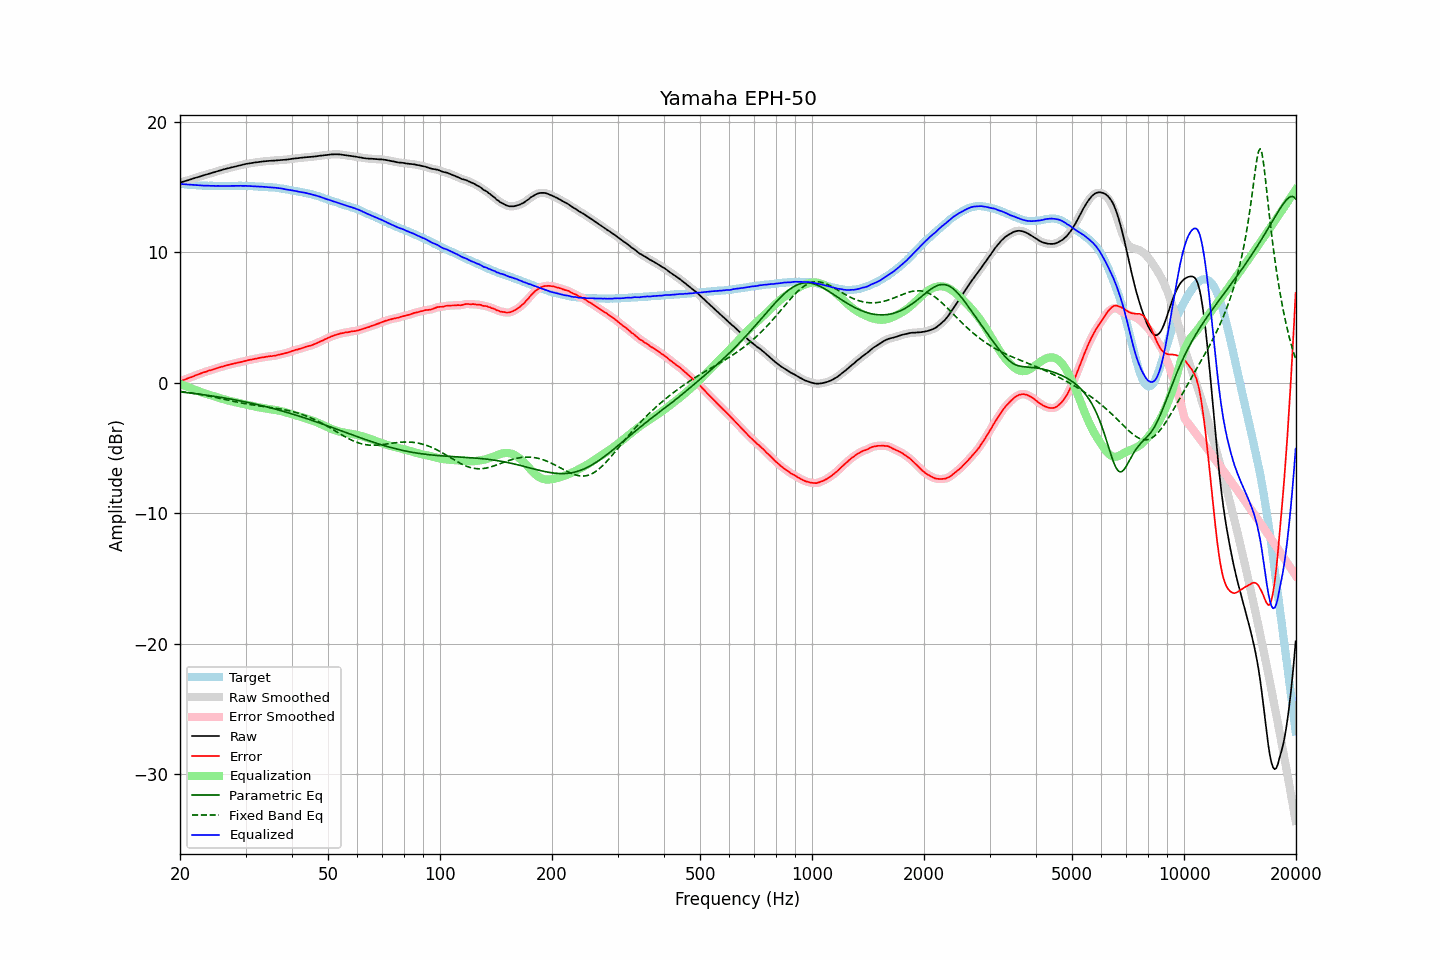

Source data for this figure (header and first rows):
frequency, raw, error, smoothed, error_smoothed, equalization, parametric_eq, fixed_band_eq, equalized_raw, equalized_smoothed, target
20.00, 15.34, 0.09, 15.34, 0.09, -0.09, -0.70, -0.67, 15.24, 15.25, 15.25
20.20, 15.38, 0.14, 15.38, 0.14, -0.14, -0.72, -0.68, 15.23, 15.23, 15.24
20.40, 15.42, 0.19, 15.41, 0.19, -0.19, -0.73, -0.70, 15.23, 15.22, 15.23
20.61, 15.46, 0.24, 15.45, 0.24, -0.24, -0.74, -0.72, 15.22, 15.21, 15.22
20.81, 15.49, 0.29, 15.49, 0.29, -0.29, -0.76, -0.73, 15.20, 15.20, 15.20
21.02, 15.53, 0.34, 15.53, 0.34, -0.34, -0.77, -0.75, 15.19, 15.19, 15.19
21.23, 15.57, 0.39, 15.57, 0.39, -0.38, -0.79, -0.77, 15.18, 15.18, 15.18
21.44, 15.61, 0.42, 15.61, 0.43, -0.43, -0.80, -0.79, 15.17, 15.17, 15.19
21.66, 15.65, 0.48, 15.65, 0.48, -0.48, -0.82, -0.81, 15.17, 15.17, 15.17
21.87, 15.69, 0.52, 15.69, 0.53, -0.53, -0.83, -0.83, 15.16, 15.16, 15.17
22.09, 15.73, 0.58, 15.72, 0.58, -0.58, -0.85, -0.85, 15.15, 15.15, 15.15
22.31, 15.76, 0.62, 15.76, 0.62, -0.62, -0.86, -0.87, 15.13, 15.14, 15.14
22.54, 15.80, 0.67, 15.80, 0.67, -0.67, -0.88, -0.89, 15.13, 15.13, 15.13
22.76, 15.84, 0.71, 15.84, 0.72, -0.71, -0.90, -0.91, 15.12, 15.12, 15.13
22.99, 15.88, 0.76, 15.88, 0.76, -0.76, -0.91, -0.93, 15.12, 15.12, 15.12
23.22, 15.92, 0.81, 15.91, 0.80, -0.80, -0.93, -0.96, 15.12, 15.11, 15.11
23.45, 15.95, 0.83, 15.95, 0.84, -0.84, -0.95, -0.98, 15.11, 15.11, 15.12
23.69, 15.99, 0.88, 15.99, 0.88, -0.88, -0.96, -1.00, 15.11, 15.11, 15.11
23.92, 16.03, 0.93, 16.02, 0.92, -0.92, -0.98, -1.03, 15.11, 15.10, 15.10
24.16, 16.06, 0.95, 16.06, 0.96, -0.96, -1.00, -1.05, 15.10, 15.10, 15.11
24.40, 16.10, 0.99, 16.10, 0.99, -1.00, -1.02, -1.08, 15.10, 15.10, 15.11
24.65, 16.14, 1.04, 16.13, 1.03, -1.04, -1.04, -1.10, 15.10, 15.09, 15.10
24.89, 16.17, 1.07, 16.17, 1.08, -1.08, -1.06, -1.13, 15.09, 15.09, 15.10
25.14, 16.21, 1.12, 16.21, 1.12, -1.12, -1.08, -1.15, 15.09, 15.09, 15.09
25.39, 16.25, 1.16, 16.24, 1.16, -1.15, -1.10, -1.18, 15.09, 15.09, 15.09
25.65, 16.28, 1.19, 16.28, 1.19, -1.19, -1.12, -1.21, 15.09, 15.09, 15.09
25.91, 16.32, 1.23, 16.31, 1.23, -1.23, -1.14, -1.23, 15.09, 15.09, 15.09
26.16, 16.35, 1.25, 16.35, 1.26, -1.26, -1.16, -1.26, 15.08, 15.09, 15.10
26.43, 16.39, 1.30, 16.38, 1.29, -1.30, -1.18, -1.29, 15.09, 15.09, 15.09
26.69, 16.42, 1.33, 16.42, 1.33, -1.33, -1.20, -1.32, 15.09, 15.09, 15.09
26.96, 16.45, 1.36, 16.45, 1.37, -1.36, -1.22, -1.34, 15.08, 15.09, 15.09
27.23, 16.49, 1.40, 16.48, 1.40, -1.40, -1.24, -1.37, 15.09, 15.09, 15.09
27.50, 16.52, 1.43, 16.52, 1.43, -1.43, -1.27, -1.40, 15.09, 15.09, 15.09
27.77, 16.55, 1.45, 16.55, 1.46, -1.46, -1.29, -1.42, 15.09, 15.09, 15.10
28.05, 16.58, 1.49, 16.58, 1.49, -1.48, -1.31, -1.45, 15.09, 15.09, 15.09
28.33, 16.61, 1.51, 16.61, 1.51, -1.51, -1.34, -1.47, 15.09, 15.09, 15.10
28.62, 16.64, 1.54, 16.64, 1.54, -1.54, -1.36, -1.50, 15.10, 15.10, 15.10
28.90, 16.67, 1.56, 16.67, 1.56, -1.57, -1.38, -1.52, 15.10, 15.10, 15.11
29.19, 16.70, 1.59, 16.69, 1.59, -1.60, -1.41, -1.55, 15.10, 15.10, 15.11
29.48, 16.72, 1.62, 16.72, 1.62, -1.62, -1.43, -1.57, 15.09, 15.10, 15.10
29.78, 16.75, 1.65, 16.75, 1.65, -1.65, -1.46, -1.60, 15.09, 15.09, 15.10
30.08, 16.78, 1.68, 16.77, 1.68, -1.68, -1.49, -1.62, 15.10, 15.09, 15.10
30.38, 16.80, 1.72, 16.80, 1.71, -1.71, -1.51, -1.64, 15.09, 15.09, 15.08
30.68, 16.82, 1.74, 16.82, 1.74, -1.74, -1.54, -1.66, 15.08, 15.08, 15.08
30.99, 16.84, 1.76, 16.84, 1.76, -1.76, -1.56, -1.68, 15.07, 15.07, 15.08
31.30, 16.86, 1.78, 16.86, 1.79, -1.79, -1.59, -1.70, 15.07, 15.07, 15.08
31.61, 16.88, 1.81, 16.88, 1.81, -1.81, -1.62, -1.72, 15.06, 15.06, 15.07
31.93, 16.90, 1.85, 16.89, 1.84, -1.84, -1.65, -1.74, 15.06, 15.05, 15.05
32.24, 16.91, 1.85, 16.91, 1.86, -1.86, -1.68, -1.76, 15.04, 15.05, 15.06
32.57, 16.93, 1.89, 16.93, 1.89, -1.89, -1.71, -1.77, 15.04, 15.04, 15.04
32.89, 16.95, 1.91, 16.95, 1.91, -1.91, -1.73, -1.79, 15.04, 15.03, 15.04
33.22, 16.97, 1.94, 16.96, 1.94, -1.93, -1.76, -1.81, 15.03, 15.03, 15.03
33.55, 16.98, 1.95, 16.98, 1.96, -1.96, -1.79, -1.83, 15.02, 15.02, 15.03
33.89, 16.99, 1.97, 16.99, 1.97, -1.97, -1.83, -1.84, 15.01, 15.01, 15.02
34.23, 17.00, 2.00, 17.00, 2.00, -1.99, -1.86, -1.86, 15.00, 15.00, 15.00
34.57, 17.01, 2.01, 17.01, 2.01, -2.01, -1.89, -1.88, 15.00, 15.00, 15.00
34.92, 17.02, 2.04, 17.02, 2.03, -2.03, -1.92, -1.89, 14.99, 14.99, 14.98
35.27, 17.03, 2.03, 17.02, 2.04, -2.04, -1.95, -1.91, 14.98, 14.98, 15.00
35.62, 17.03, 2.06, 17.03, 2.06, -2.06, -1.98, -1.93, 14.96, 14.97, 14.97
35.97, 17.04, 2.07, 17.04, 2.07, -2.08, -2.02, -1.95, 14.95, 14.95, 14.97
... 635 more rows
